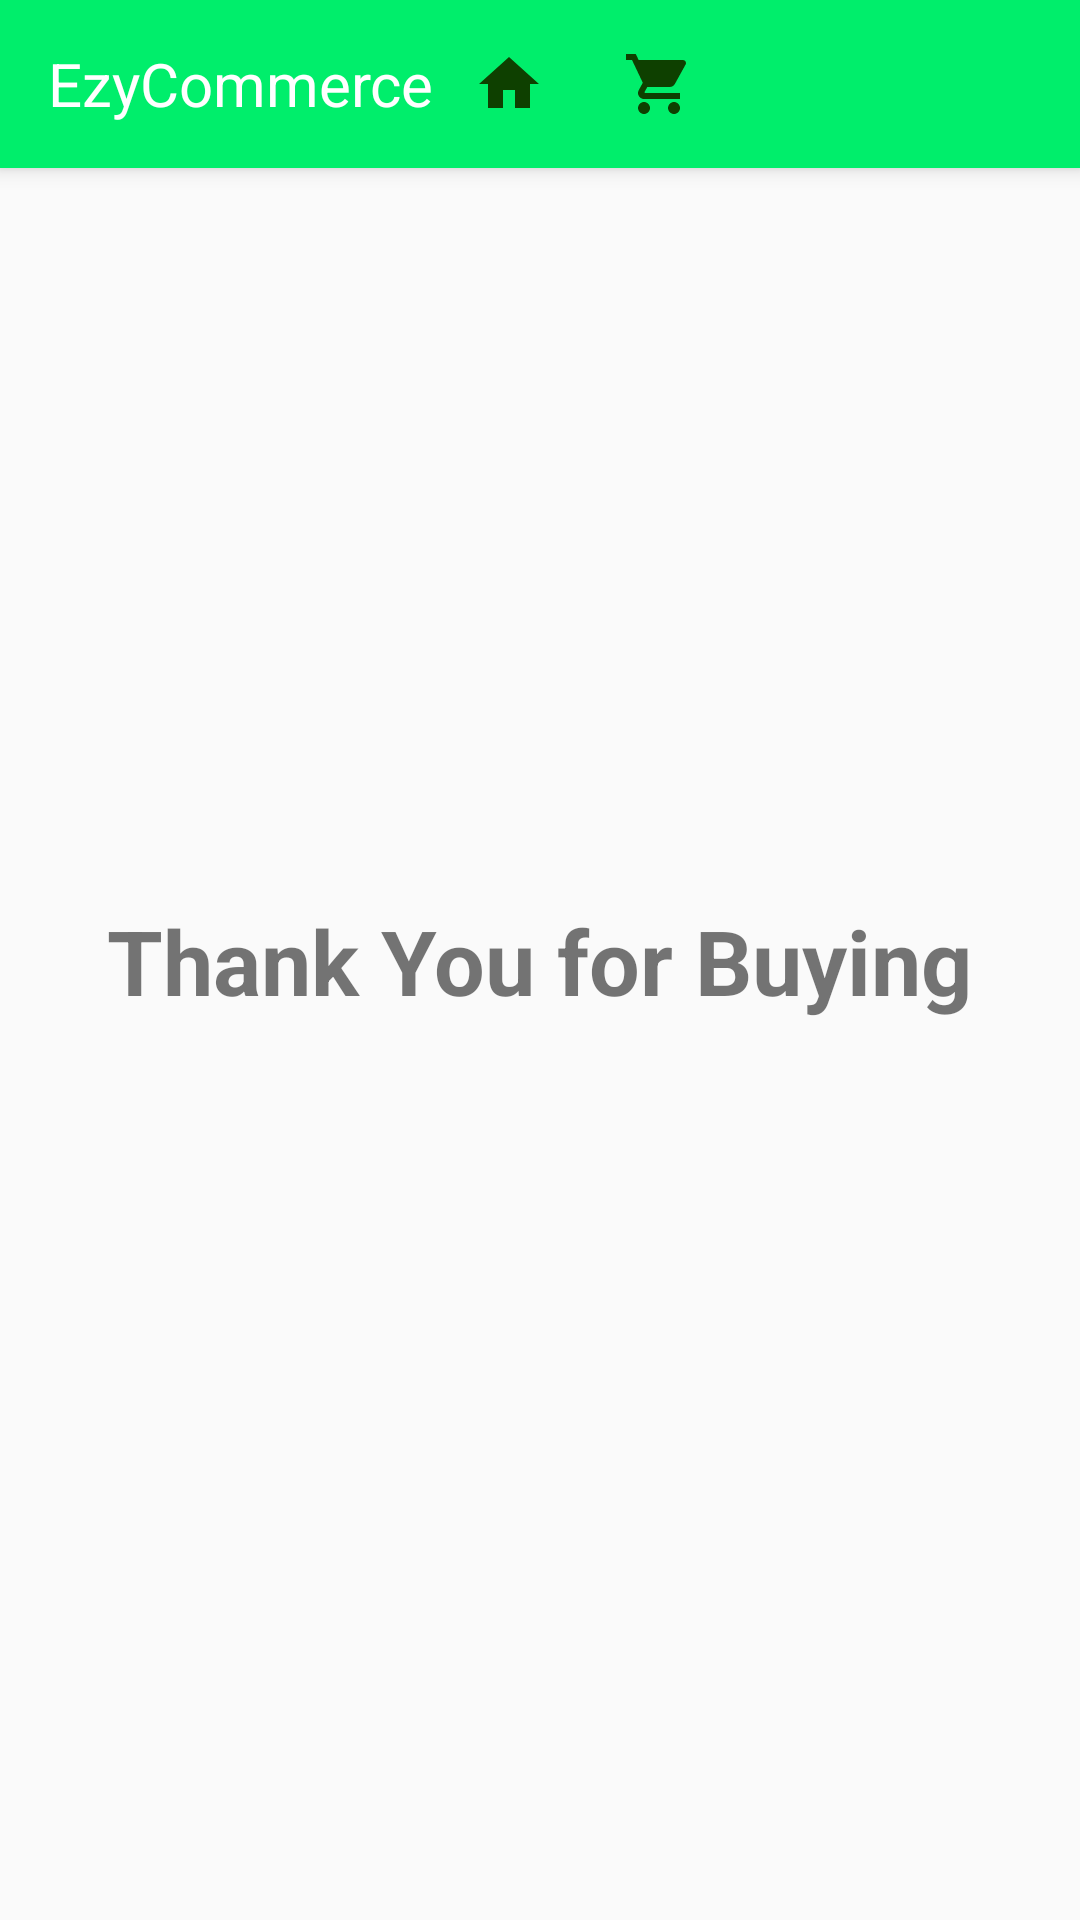

Produce the Android XML layout that renders to this screen, including the resource entries it uses.
<!-- AndroidManifest.xml: application theme AppTheme -->
<!-- res/layout/activity_complete.xml -->
<?xml version="1.0" encoding="utf-8"?>
<androidx.constraintlayout.widget.ConstraintLayout
    xmlns:android="http://schemas.android.com/apk/res/android"
    xmlns:app="http://schemas.android.com/apk/res-auto"
    xmlns:tools="http://schemas.android.com/tools"
    android:layout_width="match_parent"
    android:layout_height="match_parent"
    tools:context=".activity.CompleteActivity">

    <include
        android:id="@+id/include"
        layout="@layout/toolbar"
        android:layout_width="match_parent"
        android:layout_height="wrap_content" />

    <TextView
        android:id="@+id/textView"
        android:layout_width="wrap_content"
        android:layout_height="wrap_content"
        android:layout_marginStart="59dp"
        android:layout_marginTop="289dp"
        android:layout_marginEnd="59dp"
        android:layout_marginBottom="345dp"
        android:text="@string/thank_you_for_buying"
        android:textSize="30sp"
        android:textStyle="bold"
        app:layout_constraintBottom_toBottomOf="parent"
        app:layout_constraintEnd_toEndOf="parent"
        app:layout_constraintStart_toStartOf="parent"
        app:layout_constraintTop_toBottomOf="@+id/include" />


</androidx.constraintlayout.widget.ConstraintLayout>
<!-- res/layout/toolbar.xml (included above) -->
<?xml version="1.0" encoding="utf-8"?>
<androidx.appcompat.widget.Toolbar
    xmlns:android="http://schemas.android.com/apk/res/android"
    android:layout_width="match_parent"
    android:layout_height="?attr/actionBarSize"
    android:background="@color/colorPrimary"
    android:elevation="4dp"
    android:theme="@style/ThemeOverlay.AppCompat.ActionBar"
    android:id="@+id/mainToolbar">

    <TextView
        android:layout_width="wrap_content"
        android:layout_height="wrap_content"
        android:text="@string/ezycommerce"
        android:textSize="20sp"
        android:textColor="@color/white"/>

    <ImageButton
        android:id="@+id/homeBtn"
        style="?android:attr/borderlessButtonStyle"
        android:layout_width="50dp"
        android:layout_height="wrap_content"
        android:src="@drawable/ic_baseline_home" />

    <ImageButton
        android:id="@+id/cartBtn"
        style="?android:attr/borderlessButtonStyle"
        android:layout_width="50dp"
        android:layout_height="wrap_content"
        android:src="@drawable/ic_baseline_cart" />

    <TextView
        android:layout_width="wrap_content"
        android:layout_height="wrap_content"
        android:id="@+id/username"
        android:layout_marginEnd="10sp"
        android:layout_gravity="end"
        android:textSize="15sp"
        android:textColor="@color/white"/>

</androidx.appcompat.widget.Toolbar>
<!-- resources referenced by this layout -->
<resources>
  <color name="colorPrimary">#00EE6B</color>
  <color name="white">#fff</color>
  <!-- drawable ic_baseline_cart (drawable) -->
  <vector android:height="24dp" android:tint="#0E4000"
      android:viewportHeight="24" android:viewportWidth="24"
      android:width="24dp" xmlns:android="http://schemas.android.com/apk/res/android">
      <path android:fillColor="@android:color/white" android:pathData="M7,18c-1.1,0 -1.99,0.9 -1.99,2S5.9,22 7,22s2,-0.9 2,-2 -0.9,-2 -2,-2zM1,2v2h2l3.6,7.59 -1.35,2.45c-0.16,0.28 -0.25,0.61 -0.25,0.96 0,1.1 0.9,2 2,2h12v-2L7.42,15c-0.14,0 -0.25,-0.11 -0.25,-0.25l0.03,-0.12 0.9,-1.63h7.45c0.75,0 1.41,-0.41 1.75,-1.03l3.58,-6.49c0.08,-0.14 0.12,-0.31 0.12,-0.48 0,-0.55 -0.45,-1 -1,-1L5.21,4l-0.94,-2L1,2zM17,18c-1.1,0 -1.99,0.9 -1.99,2s0.89,2 1.99,2 2,-0.9 2,-2 -0.9,-2 -2,-2z"/>
  </vector>
  <!-- drawable ic_baseline_home (drawable) -->
  <vector android:height="24dp" android:tint="#0E4000"
      android:viewportHeight="24" android:viewportWidth="24"
      android:width="24dp" xmlns:android="http://schemas.android.com/apk/res/android">
      <path android:fillColor="@android:color/white" android:pathData="M10,20v-6h4v6h5v-8h3L12,3 2,12h3v8z"/>
  </vector>
  <string name="ezycommerce">EzyCommerce</string>
  <string name="thank_you_for_buying">Thank You for Buying</string>
  <style name="AppTheme" parent="Theme.AppCompat.Light.NoActionBar">
          
          <item name="colorPrimary">@color/colorPrimary</item>
          <item name="colorPrimaryDark">@color/colorPrimaryDark</item>
          <item name="colorAccent">@color/colorAccent</item>
      </style>
  <color name="colorPrimaryDark">#039F4A</color>
  <color name="colorAccent">#9BF1C2</color>
</resources>
